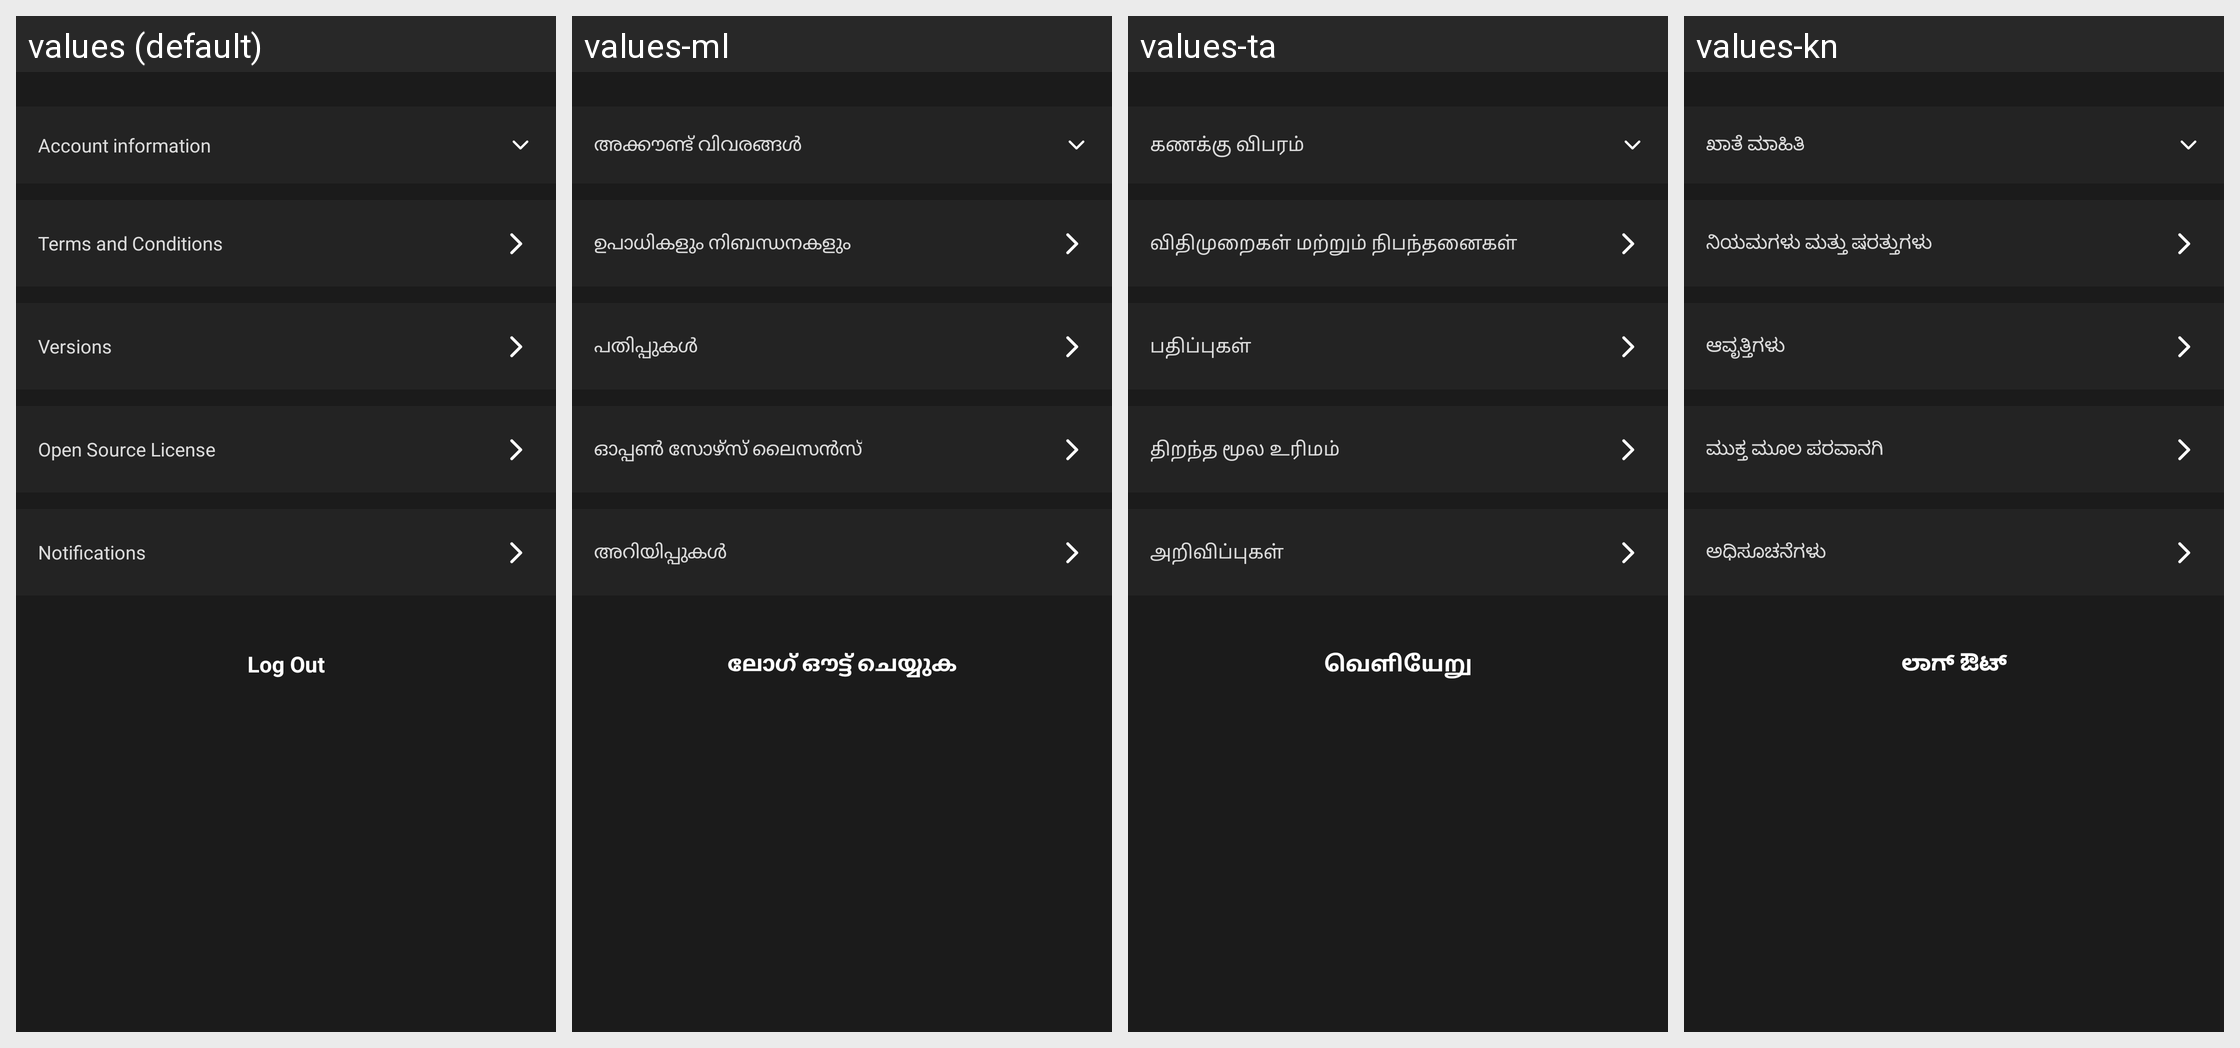

Strings drawn on this Android screen and how each of the app's shown locales translates them:
Android screen res/layout/activity_setting.xml rendered under 4 locales, left to right: values (default), values-ml, values-ta, values-kn. Device: Nexus 5 (rendered at 1080×1920; each locale shown at half size, 540×960, under a caption strip naming it); theme AppTheme.
Other locales in the repository, not shown: values-af, values-am, values-ar, values-as, values-az, values-be, values-bg, values-bn, values-bs, values-ca, values-ceb, values-co, values-cs, values-cy, values-da, values-de, values-el, values-en, values-eo, values-es, values-et, values-eu, values-fa, values-fi, values-fr, values-fy, values-ga, values-gd, values-gl, values-gn, values-gu, values-ha, values-haw, values-he, values-hi, values-hmn, values-hr, values-ht, values-hu, values-hy, values-id, values-ig, values-is, values-it, values-ja, values-jw, values-ka, values-kk, values-km, values-ko, values-ku, values-ky, values-lb, values-lo, values-lt, values-lv, values-mg, values-mi, values-mk, values-mn, values-mr, values-ms, values-mt, values-my, values-ne, values-nl, values-no, values-ny, values-or, values-pa, values-pl, values-ps, values-pt, values-ro, values-ru, values-rw, values-sd, values-si, values-sk, values-sl, values-sm, values-sn, values-so, values-sq, values-sr, values-st, values-su, values-sv, values-sw, values-te, values-tg, values-th, values-tk, values-tr, values-tt, values-ug, values-uk, values-ur, values-uz, values-vi, values-xh, values-yi, values-yo, values-zh-rCN, values-zh-rTW, values-zu.
Strings drawn on this screen, with the default value and each locale's value (text and hints the layout hard-codes, and strings that could not be matched under every locale, appear in the picture but are not listed):

word_account_info
  values: Account information
  values-ml: അക്കൗണ്ട് വിവരങ്ങൾ
  values-ta: கணக்கு விபரம்
  values-kn: ಖಾತೆ ಮಾಹಿತಿ

word_terms
  values: Terms and Conditions
  values-ml: ഉപാധികളും നിബന്ധനകളും
  values-ta: விதிமுறைகள் மற்றும் நிபந்தனைகள்
  values-kn: ನಿಯಮಗಳು ಮತ್ತು ಷರತ್ತುಗಳು

word_version_info
  values: Versions
  values-ml: പതിപ്പുകൾ
  values-ta: பதிப்புகள்
  values-kn: ಆವೃತ್ತಿಗಳು

word_opensource_licence
  values: Open Source License
  values-ml: ഓപ്പൺ സോഴ്സ് ലൈസൻസ്
  values-ta: திறந்த மூல உரிமம்
  values-kn: ಮುಕ್ತ ಮೂಲ ಪರವಾನಗಿ

word_alarm_setting
  values: Notifications
  values-ml: അറിയിപ്പുകൾ
  values-ta: அறிவிப்புகள்
  values-kn: ಅಧಿಸೂಚನೆಗಳು

word_log_out
  values: Log Out
  values-ml: ലോഗ് ഔട്ട് ചെയ്യുക
  values-ta: வெளியேறு
  values-kn: ಲಾಗ್ ಔಟ್
